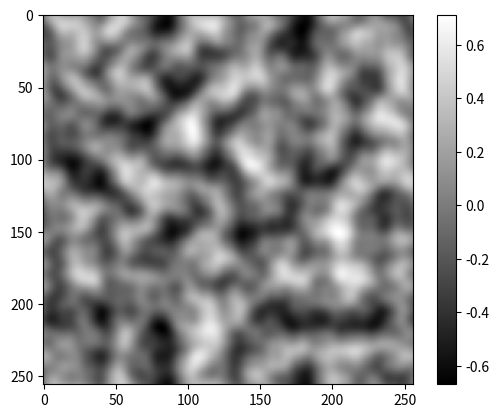

Source code (Python):
import random
import math
from PIL import Image
import numpy as np


    
def noise(freq,octs,size):
    #setup randomized hash table of directions
    perm = np.arange(size)
    np.random.shuffle(perm)
    perm = np.concatenate([perm,perm])
    dirs = [(math.cos(a * 2.0 * math.pi / size),
             math.sin(a * 2.0 * math.pi / size))
             for a in range(size)]
    dirs = np.array(dirs)

    valFBM = np.zeros((size,size))
    for o in range(octs):
        per = int(size*freq*2**o)
        val = np.zeros((size,size))
        X = np.arange(size)* 2**o
        X = X.reshape(size,1)
        Y = np.arange(size) * 2**o
        Y = Y.reshape(1,size)
        floatX = X*freq
        floatY = Y*freq
        intX = floatX.astype(np.int32)
        intY = floatY.astype(np.int32)
        for i in range(2):
            for j in range(2):
                gridX,gridY = intX+i, intY+j
                distX, distY = abs(floatX-gridX), abs(floatY-gridY) #distX, distY must never get larger than 1
                
                polyX = 1 - 6*distX**5 + 15*distX**4 - 10*distX**3
                polyY = 1 - 6*distY**5 + 15*distY**4 - 10*distY**3
                
                hashed = perm[perm[gridX%per] + gridY%per]
                grad = (floatX-gridX)*dirs[hashed,0] + (floatY-gridY)*dirs[hashed,1]
                val+=polyX * polyY * grad 
        
        valFBM += 0.5**o * val
        
    return valFBM


def test_perlin(size = 256,display=True):
    freq, octs= 1/32.0, 2
    data=noise(freq, octs,size)
    
    if display:
        from matplotlib import pyplot as plt
        plt.imshow(data,cmap='gray')
        plt.colorbar()
        plt.show()

if __name__ == '__main__':
    test_perlin(size=256,display=True)
